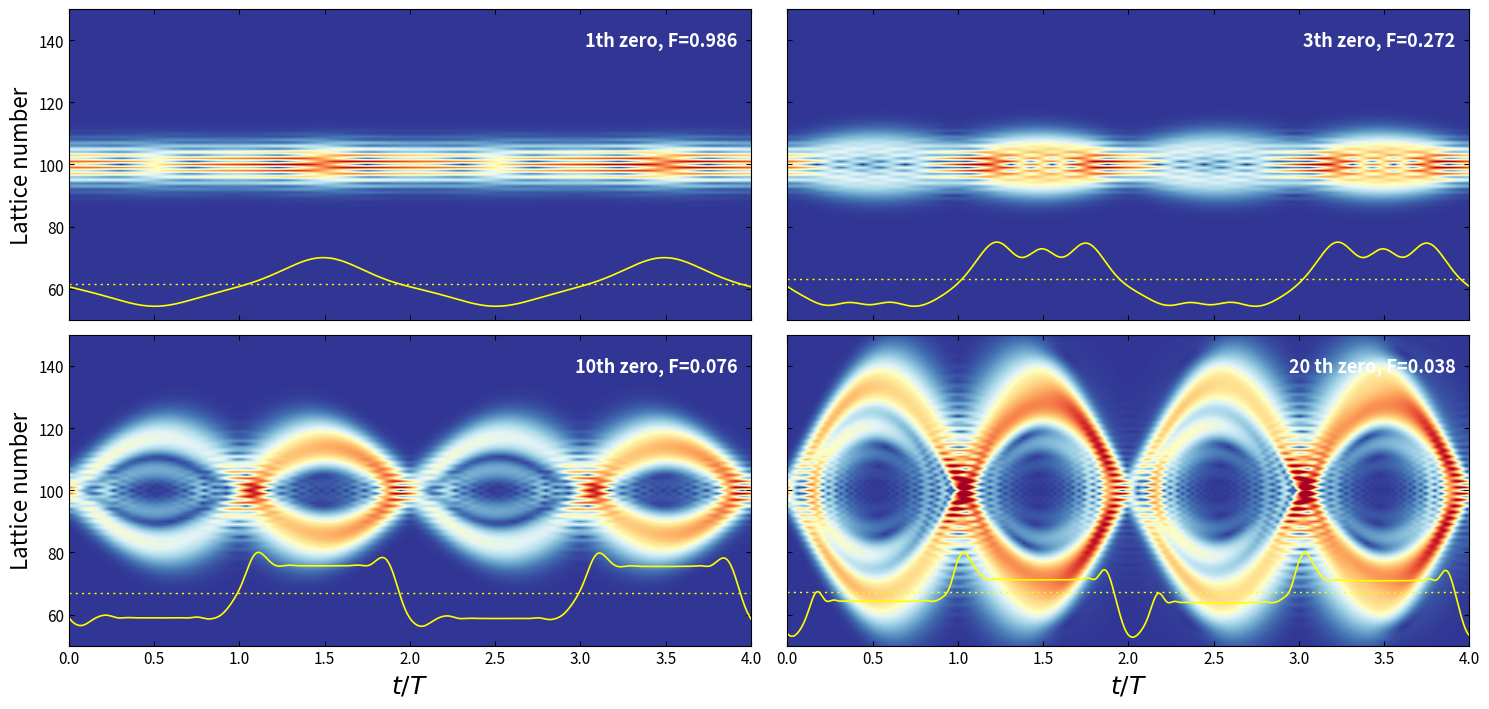

The script that saved this image:


import matplotlib.pyplot as plt
import numpy as np
from scipy.integrate import solve_ivp
from functools import partial
plt.rcParams['axes.unicode_minus'] = False
plt.rcParams['axes.unicode_minus']=False 
plt.rcParams['axes.unicode_minus'] = False
plt.rcParams['axes.unicode_minus']=False 
# Time sampling points used to record the evolution from t=0 to t=4
t_eval = np.linspace(0,4,4001)
# Initial real-space lattice array for the first Gaussian wave packet
zpump0=np.zeros(202,dtype=complex)
# Parameters of the initial wave packet: packet width k0, central momenta ksita and ksita1,
# and the superposition coefficient bi between the two wave packets
k0=0.03
ksita=1.57
ksita1=-1.58
bi=-1
# initial lattice-site array for the second wavepack
Zpump0=np.zeros(202,dtype=complex)
# Dimensionless parameters of the Hamiltonian, 
# kappa and gainloss are rescaled by pi/F to preserve the parameter ratios when F is set to pi
F =0.12991
kappa = 0.6*np.pi/F
gainloss = 0.16*np.pi/F
# Construct the two Gaussian wave packets defined by the above parameters
for i in range (202):
    zpump0[i]=np.exp(-(k0*(100-i)**2))*np.exp(1.0j*(i)*ksita)
for i in range (202):
    Zpump0[i]=np.exp(-(k0*(100-i)**2))*np.exp(1.0j*(i)*ksita1)
# Initial state formed by the superposition of the two Gaussian wave packets
zpump=1*np.array(zpump0+bi*Zpump0,dtype=complex)
# Four-case evolution data
# This section assumes t_eval, zpump, and zpump0 are already defined above.

def PUMP(t, zpump, F, k, gamma):
    """Time-evolution equation."""
    npump = len(zpump)
    kn = np.zeros(npump, dtype=complex)
    PUMPuse = np.zeros((npump, npump), dtype=complex)

    for i in range(npump):
        kn[i] = (i - 100) * F
        if i % 2 == 0:
            PUMPuse[i, i] = kn[i] + 1j * gamma
        else:
            PUMPuse[i, i] = kn[i] - 1j * gamma

    for i in range(1, npump):
        PUMPuse[i, i - 1] = np.conjugate(k)
    for i in range(0, npump - 1):
        PUMPuse[i, i + 1] = k

    return (-1j) * np.dot(PUMPuse, zpump)


def evolve_case(F_raw, z0, t_eval):
    """Run one case using PUMP + partial."""
    kappa = 0.6 * np.pi / F_raw
    gainloss = 0.16 * np.pi / F_raw

    # Keep F=pi so the time axis is in Bloch periods
    f = partial(PUMP, F=np.pi, k=kappa, gamma=gainloss)

    sol = solve_ivp(f, [0, 4], z0, t_eval=t_eval, max_step=0.01)

    ww = np.abs(sol.y)
    su = np.sum(ww**2, axis=0)
    su = su / su[0]

    return {
        "F_raw": F_raw,
        "F_used": np.pi,
        "kappa": kappa,
        "gamma": gainloss,
        "f": f,
        "sol": sol,
        "ww": ww,
        "su": su,
    }


# F values of four zero point
F_list = [0.98560, 0.27230, 0.07648, 0.03764]

# Run 4 cases
case1 = evolve_case(F_list[0], zpump, t_eval)
case2 = evolve_case(F_list[1], zpump, t_eval)
case3 = evolve_case(F_list[2], zpump, t_eval)
case4 = evolve_case(F_list[3], zpump, t_eval)

# Keep separate arrays
sol1, ww1, su1 = case1["sol"], case1["ww"], case1["su"]
sol2, ww2, su2 = case2["sol"], case2["ww"], case2["su"]
sol3, ww3, su3 = case3["sol"], case3["ww"], case3["su"]
sol4, ww4, su4 = case4["sol"], case4["ww"], case4["su"]

# Also keep everything in one list
case_list = [case1, case2, case3, case4]
ww_list = [case["ww"] for case in case_list]
su_list = [case["su"] for case in case_list]

#%%
# Plot 2x2 panels

fig, axes = plt.subplots(2, 2, figsize=(15, 7.2), sharex=True, sharey=True)

titles = [
    f"1th zero, F={case1['F_raw']:.3f}",
    f"3th zero, F={case2['F_raw']:.3f}",
    f"10th zero, F={case3['F_raw']:.3f}",
    f"20 th zero, F={case4['F_raw']:.3f}",
]


# Common color scale
vmax = max(np.percentile(case["ww"], 99.7) for case in case_list)

# Population line settings for each panel
pop_y0_list = [40.0, 45.0, 50.0, 50.0]
pop_amp_list = [30.0, 30.0, 30.0, 30.0]

for ax, ww, su, title,  pop_y0, pop_amp in zip(
    axes.ravel(), ww_list, su_list, titles, pop_y0_list, pop_amp_list
):
    ax.imshow(
        ww,
        origin="lower",
        aspect="auto",
        extent=[t_eval[0], t_eval[-1], 0, ww.shape[0] - 1],
        cmap="RdYlBu_r",
        vmin=0.0,
        vmax=vmax,
        interpolation="bilinear",
    )

    # Population curve
    su_plot = pop_y0 + pop_amp * (su / np.max(su))
    ax.plot(t_eval, su_plot, color="yellow", lw=1.2)

    su_mean = pop_y0 + pop_amp * (np.average(su) / np.max(su))
    ax.hlines(
        su_mean, t_eval[0], t_eval[-1],
        color="yellow", lw=1.0, linestyles=(0, (1.5, 3.0))
    )



    # Title
    ax.text(
        0.98, 0.88, title,
        transform=ax.transAxes,
        fontsize=13,
        color="white",
        fontweight="bold",
        ha="right"
    )

    ax.set_xlim(0, 4)
    ax.set_ylim(50, 150)
    ax.tick_params(direction="in", top=True, right=True, labelsize=11)

# Axis labels
axes[0, 0].set_ylabel("Lattice number", fontsize=16)
axes[1, 0].set_ylabel("Lattice number", fontsize=16)
axes[1, 0].set_xlabel(r"$t/T$", fontsize=18)
axes[1, 1].set_xlabel(r"$t/T$", fontsize=18)

plt.tight_layout()
plt.show()
